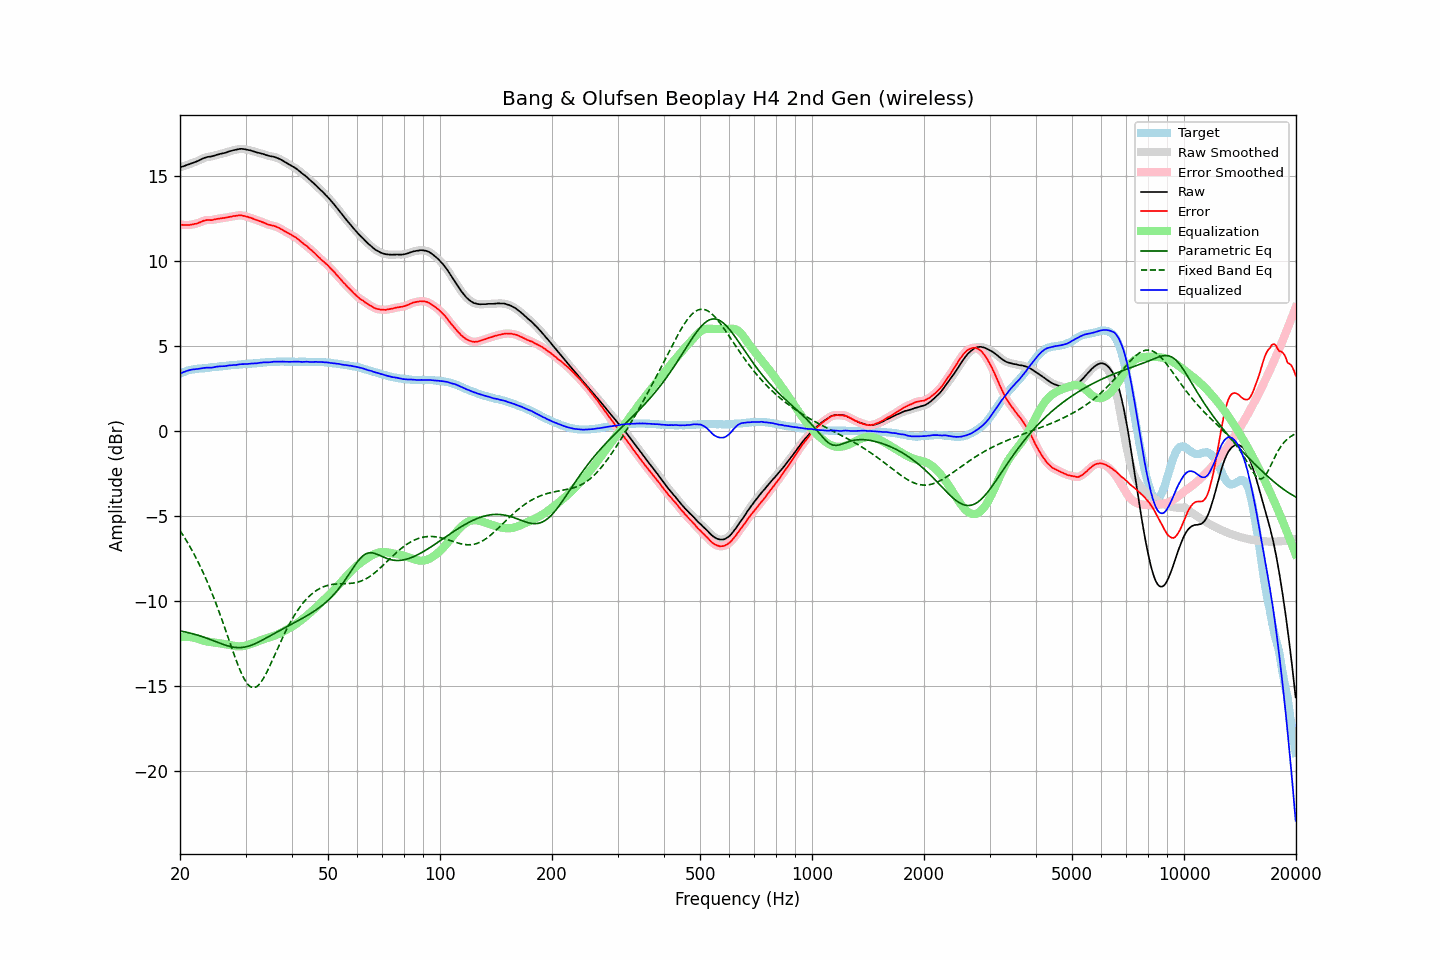

Data behind this chart, as committed beside it:
frequency, raw, error, smoothed, error_smoothed, equalization, parametric_eq, fixed_band_eq, equalized_raw, equalized_smoothed, target
20.00, 15.53, 12.15, 15.53, 12.15, -12.15, -11.78, -5.87, 3.37, 3.37, 3.38
20.20, 15.56, 12.14, 15.56, 12.14, -12.14, -11.79, -6.01, 3.42, 3.42, 3.42
20.40, 15.59, 12.13, 15.59, 12.13, -12.13, -11.81, -6.16, 3.46, 3.46, 3.46
20.61, 15.62, 12.13, 15.62, 12.13, -12.13, -11.83, -6.31, 3.49, 3.49, 3.48
20.81, 15.66, 12.13, 15.65, 12.13, -12.13, -11.85, -6.46, 3.53, 3.53, 3.53
21.02, 15.69, 12.12, 15.69, 12.13, -12.13, -11.88, -6.62, 3.56, 3.56, 3.56
21.23, 15.72, 12.13, 15.72, 12.13, -12.14, -11.90, -6.78, 3.58, 3.58, 3.58
21.44, 15.76, 12.15, 15.75, 12.15, -12.15, -11.92, -6.95, 3.61, 3.60, 3.60
21.66, 15.79, 12.16, 15.79, 12.17, -12.16, -11.95, -7.12, 3.62, 3.62, 3.62
21.87, 15.83, 12.19, 15.82, 12.19, -12.19, -11.97, -7.30, 3.64, 3.64, 3.63
22.09, 15.86, 12.20, 15.86, 12.21, -12.21, -12.00, -7.48, 3.64, 3.64, 3.65
22.31, 15.90, 12.23, 15.90, 12.24, -12.25, -12.03, -7.67, 3.65, 3.65, 3.66
22.54, 15.95, 12.27, 15.94, 12.27, -12.28, -12.06, -7.86, 3.67, 3.66, 3.67
22.76, 15.99, 12.30, 15.99, 12.31, -12.31, -12.09, -8.06, 3.67, 3.68, 3.68
22.99, 16.04, 12.35, 16.03, 12.35, -12.34, -12.12, -8.26, 3.69, 3.69, 3.68
23.22, 16.08, 12.38, 16.07, 12.38, -12.37, -12.15, -8.47, 3.71, 3.71, 3.69
23.45, 16.11, 12.41, 16.11, 12.41, -12.39, -12.18, -8.68, 3.72, 3.72, 3.70
23.69, 16.14, 12.42, 16.13, 12.42, -12.41, -12.22, -8.90, 3.73, 3.72, 3.71
23.92, 16.15, 12.43, 16.15, 12.42, -12.42, -12.25, -9.12, 3.72, 3.72, 3.72
24.16, 16.16, 12.42, 16.16, 12.42, -12.43, -12.29, -9.35, 3.72, 3.73, 3.74
24.40, 16.18, 12.42, 16.18, 12.43, -12.44, -12.32, -9.58, 3.73, 3.73, 3.76
24.65, 16.21, 12.45, 16.21, 12.44, -12.45, -12.36, -9.82, 3.75, 3.75, 3.76
24.89, 16.24, 12.47, 16.23, 12.47, -12.46, -12.40, -10.06, 3.77, 3.77, 3.77
25.14, 16.27, 12.49, 16.26, 12.49, -12.48, -12.44, -10.32, 3.79, 3.79, 3.78
25.39, 16.29, 12.50, 16.29, 12.50, -12.49, -12.47, -10.57, 3.79, 3.80, 3.79
25.65, 16.32, 12.51, 16.31, 12.51, -12.51, -12.51, -10.83, 3.81, 3.80, 3.81
25.91, 16.34, 12.53, 16.33, 12.53, -12.53, -12.54, -11.09, 3.81, 3.81, 3.81
26.16, 16.36, 12.54, 16.36, 12.54, -12.54, -12.58, -11.36, 3.81, 3.81, 3.82
26.43, 16.38, 12.55, 16.38, 12.55, -12.56, -12.61, -11.63, 3.82, 3.82, 3.83
26.69, 16.41, 12.57, 16.41, 12.57, -12.57, -12.64, -11.90, 3.83, 3.83, 3.83
26.96, 16.45, 12.59, 16.44, 12.59, -12.59, -12.67, -12.18, 3.85, 3.85, 3.85
27.23, 16.48, 12.61, 16.47, 12.61, -12.61, -12.69, -12.45, 3.87, 3.86, 3.86
27.50, 16.50, 12.62, 16.50, 12.63, -12.63, -12.71, -12.73, 3.87, 3.87, 3.87
27.77, 16.53, 12.65, 16.52, 12.65, -12.65, -12.73, -13.00, 3.88, 3.88, 3.87
28.05, 16.55, 12.66, 16.55, 12.66, -12.67, -12.75, -13.26, 3.88, 3.88, 3.89
28.33, 16.57, 12.68, 16.57, 12.67, -12.68, -12.75, -13.52, 3.89, 3.89, 3.89
28.62, 16.59, 12.69, 16.59, 12.69, -12.69, -12.76, -13.77, 3.90, 3.90, 3.90
28.90, 16.61, 12.70, 16.60, 12.70, -12.69, -12.76, -14.00, 3.92, 3.92, 3.91
29.19, 16.62, 12.71, 16.61, 12.69, -12.68, -12.76, -14.23, 3.93, 3.93, 3.91
29.48, 16.61, 12.67, 16.61, 12.68, -12.67, -12.75, -14.43, 3.93, 3.93, 3.94
29.78, 16.60, 12.66, 16.60, 12.66, -12.66, -12.73, -14.62, 3.94, 3.94, 3.94
30.08, 16.58, 12.63, 16.58, 12.63, -12.64, -12.71, -14.77, 3.94, 3.94, 3.94
30.38, 16.56, 12.61, 16.56, 12.61, -12.61, -12.69, -14.90, 3.94, 3.95, 3.94
30.68, 16.54, 12.57, 16.54, 12.58, -12.58, -12.66, -15.00, 3.96, 3.96, 3.96
30.99, 16.52, 12.55, 16.51, 12.55, -12.55, -12.63, -15.08, 3.97, 3.97, 3.96
31.30, 16.49, 12.52, 16.49, 12.51, -12.51, -12.60, -15.11, 3.97, 3.97, 3.97
31.61, 16.46, 12.48, 16.46, 12.48, -12.48, -12.56, -15.12, 3.98, 3.98, 3.98
31.93, 16.43, 12.44, 16.43, 12.44, -12.45, -12.52, -15.09, 3.98, 3.98, 3.99
32.24, 16.40, 12.41, 16.40, 12.41, -12.41, -12.47, -15.04, 3.98, 3.99, 3.99
32.57, 16.38, 12.37, 16.38, 12.37, -12.37, -12.43, -14.95, 4.00, 4.00, 4.00
32.89, 16.36, 12.34, 16.35, 12.34, -12.34, -12.38, -14.85, 4.02, 4.02, 4.01
33.22, 16.33, 12.30, 16.33, 12.31, -12.30, -12.33, -14.71, 4.03, 4.03, 4.02
33.55, 16.31, 12.28, 16.30, 12.27, -12.26, -12.28, -14.56, 4.04, 4.04, 4.03
33.89, 16.27, 12.23, 16.27, 12.23, -12.23, -12.23, -14.39, 4.04, 4.04, 4.04
34.23, 16.24, 12.19, 16.24, 12.19, -12.20, -12.17, -14.21, 4.04, 4.04, 4.05
34.57, 16.21, 12.15, 16.21, 12.16, -12.17, -12.12, -14.01, 4.04, 4.04, 4.06
34.92, 16.19, 12.13, 16.19, 12.13, -12.14, -12.07, -13.81, 4.05, 4.05, 4.05
35.27, 16.17, 12.11, 16.17, 12.11, -12.11, -12.01, -13.60, 4.06, 4.06, 4.06
35.62, 16.16, 12.09, 16.15, 12.08, -12.08, -11.96, -13.39, 4.08, 4.07, 4.07
35.97, 16.13, 12.06, 16.13, 12.06, -12.05, -11.91, -13.18, 4.08, 4.08, 4.07
... 635 more rows
